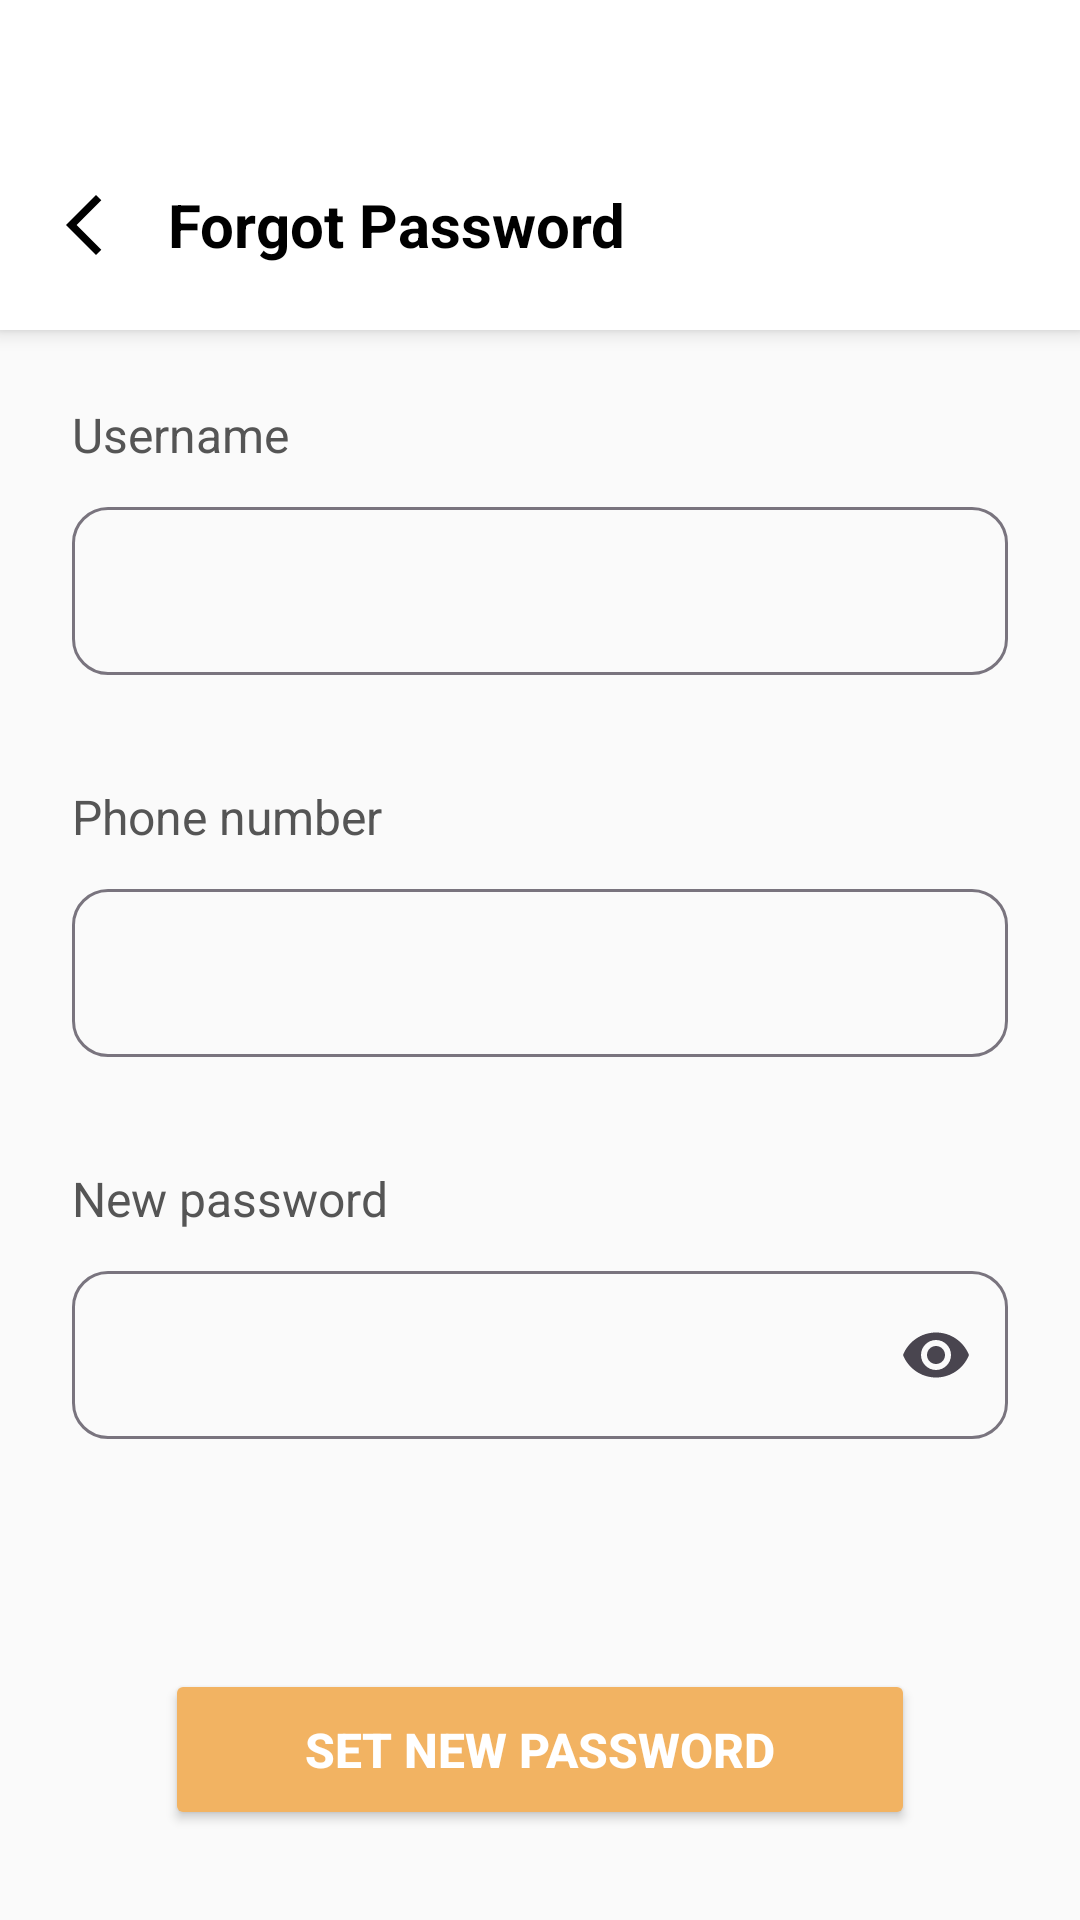

This screen was rendered from an Android layout file. Write that file and the resources it references.
<!-- AndroidManifest.xml: application theme Theme.ChaofanAndShake -->
<!-- res/layout/activity_forgot_password.xml -->
<?xml version="1.0" encoding="utf-8"?>
<RelativeLayout xmlns:android="http://schemas.android.com/apk/res/android"
    xmlns:app="http://schemas.android.com/apk/res-auto"
    xmlns:tools="http://schemas.android.com/tools"
    android:id="@+id/rootLayout"
    android:layout_width="match_parent"
    android:layout_height="match_parent"
    android:background="#FAFAFA"
    android:padding="0dp"
    tools:context=".ForgotPasswordActivity">

    
    <LinearLayout
        android:id="@+id/topBar"
        android:layout_width="match_parent"
        android:layout_height="110dp"
        android:background="#FFFFFF"
        android:elevation="4dp"
        android:paddingTop="20dp"
        android:orientation="horizontal"
        android:paddingStart="16dp"
        android:paddingEnd="16dp"
        android:gravity="center_vertical">

        <ImageView
            android:id="@+id/backBtn"
            android:layout_width="wrap_content"
            android:layout_height="wrap_content"
            android:contentDescription="Back"
            android:layout_marginTop="10dp"
            app:srcCompat="@drawable/back_icon" />

        <TextView
            android:id="@+id/titleText"
            android:layout_width="wrap_content"
            android:layout_height="wrap_content"
            android:text="Forgot Password"
            android:layout_marginTop="10dp"
            android:textSize="20sp"
            android:textStyle="bold"
            android:layout_marginStart="16dp"

            android:textColor="#000000" />
    </LinearLayout>

    
    <ScrollView
        android:id="@+id/scrollView"
        android:layout_below="@id/topBar"
        android:layout_above="@id/btnForgotPassword"
        android:layout_width="match_parent"
        android:layout_height="match_parent"
        android:padding="24dp"
        android:overScrollMode="never"
        android:fillViewport="true">

        <LinearLayout
            android:layout_width="match_parent"
            android:layout_height="wrap_content"
            android:orientation="vertical">

            
            <TextView
                android:layout_width="wrap_content"
                android:layout_height="wrap_content"
                android:text="Username"
                android:textSize="16sp"
                android:textColor="#555555"
                android:layout_marginBottom="8dp" />

            <com.google.android.material.textfield.TextInputLayout
                android:id="@+id/layoutUsername"
                android:layout_width="match_parent"
                android:layout_height="wrap_content"
                app:boxBackgroundMode="outline"
                app:boxCornerRadiusTopStart="12dp"
                app:boxCornerRadiusTopEnd="12dp"
                app:boxCornerRadiusBottomStart="12dp"
                app:boxCornerRadiusBottomEnd="12dp"
                app:errorEnabled="true">

                <com.google.android.material.textfield.TextInputEditText
                    android:id="@+id/etUsername"
                    android:layout_width="match_parent"
                    android:layout_height="56dp"
                    android:paddingStart="16dp"
                    android:paddingEnd="16dp"
                    android:textColor="#000000"
                    android:textSize="16sp"
                    android:inputType="text" />
            </com.google.android.material.textfield.TextInputLayout>

            
            <TextView
                android:layout_width="wrap_content"
                android:layout_height="wrap_content"
                android:text="Phone number"
                android:textSize="16sp"
                android:textColor="#555555"
                android:layout_marginTop="16dp"
                android:layout_marginBottom="8dp" />

            <com.google.android.material.textfield.TextInputLayout
                android:id="@+id/layoutPhonenumber"
                android:layout_width="match_parent"
                android:layout_height="wrap_content"
                app:boxBackgroundMode="outline"
                app:boxCornerRadiusTopStart="12dp"
                app:boxCornerRadiusTopEnd="12dp"
                app:boxCornerRadiusBottomStart="12dp"
                app:boxCornerRadiusBottomEnd="12dp"
                app:errorEnabled="true">

                <com.google.android.material.textfield.TextInputEditText
                    android:id="@+id/etPhone"
                    android:layout_width="match_parent"
                    android:layout_height="56dp"
                    android:paddingStart="16dp"
                    android:paddingEnd="16dp"
                    android:textColor="#000000"
                    android:textSize="16sp"
                    android:inputType="phone" />
            </com.google.android.material.textfield.TextInputLayout>

            
            <TextView
                android:layout_width="wrap_content"
                android:layout_height="wrap_content"
                android:text="New password"
                android:textSize="16sp"
                android:textColor="#555555"
                android:layout_marginTop="16dp"
                android:layout_marginBottom="8dp" />

            <com.google.android.material.textfield.TextInputLayout
                android:id="@+id/layoutNewPassword"
                android:layout_width="match_parent"
                android:layout_height="wrap_content"
                app:endIconMode="password_toggle"
                app:boxBackgroundMode="outline"
                app:boxCornerRadiusTopStart="12dp"
                app:boxCornerRadiusTopEnd="12dp"
                app:boxCornerRadiusBottomStart="12dp"
                app:boxCornerRadiusBottomEnd="12dp"
                app:errorEnabled="true">

                <com.google.android.material.textfield.TextInputEditText
                    android:id="@+id/etNewPassword"
                    android:layout_width="match_parent"
                    android:layout_height="56dp"
                    android:paddingStart="16dp"
                    android:paddingEnd="16dp"
                    android:textColor="#000000"
                    android:textSize="16sp"
                    android:inputType="textPassword" />
            </com.google.android.material.textfield.TextInputLayout>

        </LinearLayout>
    </ScrollView>

    
    <Button
        android:id="@+id/btnForgotPassword"
        android:layout_width="250dp"
        android:layout_height="wrap_content"
        android:layout_alignParentBottom="true"
        android:layout_centerHorizontal="true"
        android:text="Set New Password"
        android:textStyle="bold"
        android:backgroundTint="@color/prim_login"
        android:textColor="#FFFFFF"
        android:padding="16dp"
        android:layout_marginBottom="30dp"
        android:textSize="16sp" />
</RelativeLayout>
<!-- resources referenced by this layout -->
<resources>
  <color name="prim_login">#F2B362</color>
  <!-- drawable back_icon (drawable) -->
  <vector xmlns:android="http://schemas.android.com/apk/res/android"
      android:width="24dp"
      android:height="24dp"
      android:viewportWidth="24"
      android:viewportHeight="24">
  
      <path
          android:fillColor="#000000"
          android:pathData="M17.77,3.77l-1.77,-1.77l-10,10l10,10l1.77,-1.77l-8.23,-8.23z"/>
  </vector>
  <style name="Theme.ChaofanAndShake" parent="Base.Theme.ChaofanAndShake" />
  <style name="Base.Theme.ChaofanAndShake" parent="Theme.Material3.Light.NoActionBar">
          
          <item name="colorPrimary">@color/prim_login</item>
          <item name="colorPrimaryVariant">@color/prim_login</item>
          <item name="colorSecondary">@color/secon_login</item>
          <item name="colorSecondaryVariant">@color/secon_login</item>
          <item name="android:statusBarColor">@color/prim_login</item>
          <item name="android:windowTranslucentStatus">true</item>
          <item name="android:textColorHint">@android:color/black</item>
          <item name="android:textColor">@android:color/black</item>
      </style>
  <color name="secon_login">#FF9800</color>
</resources>
